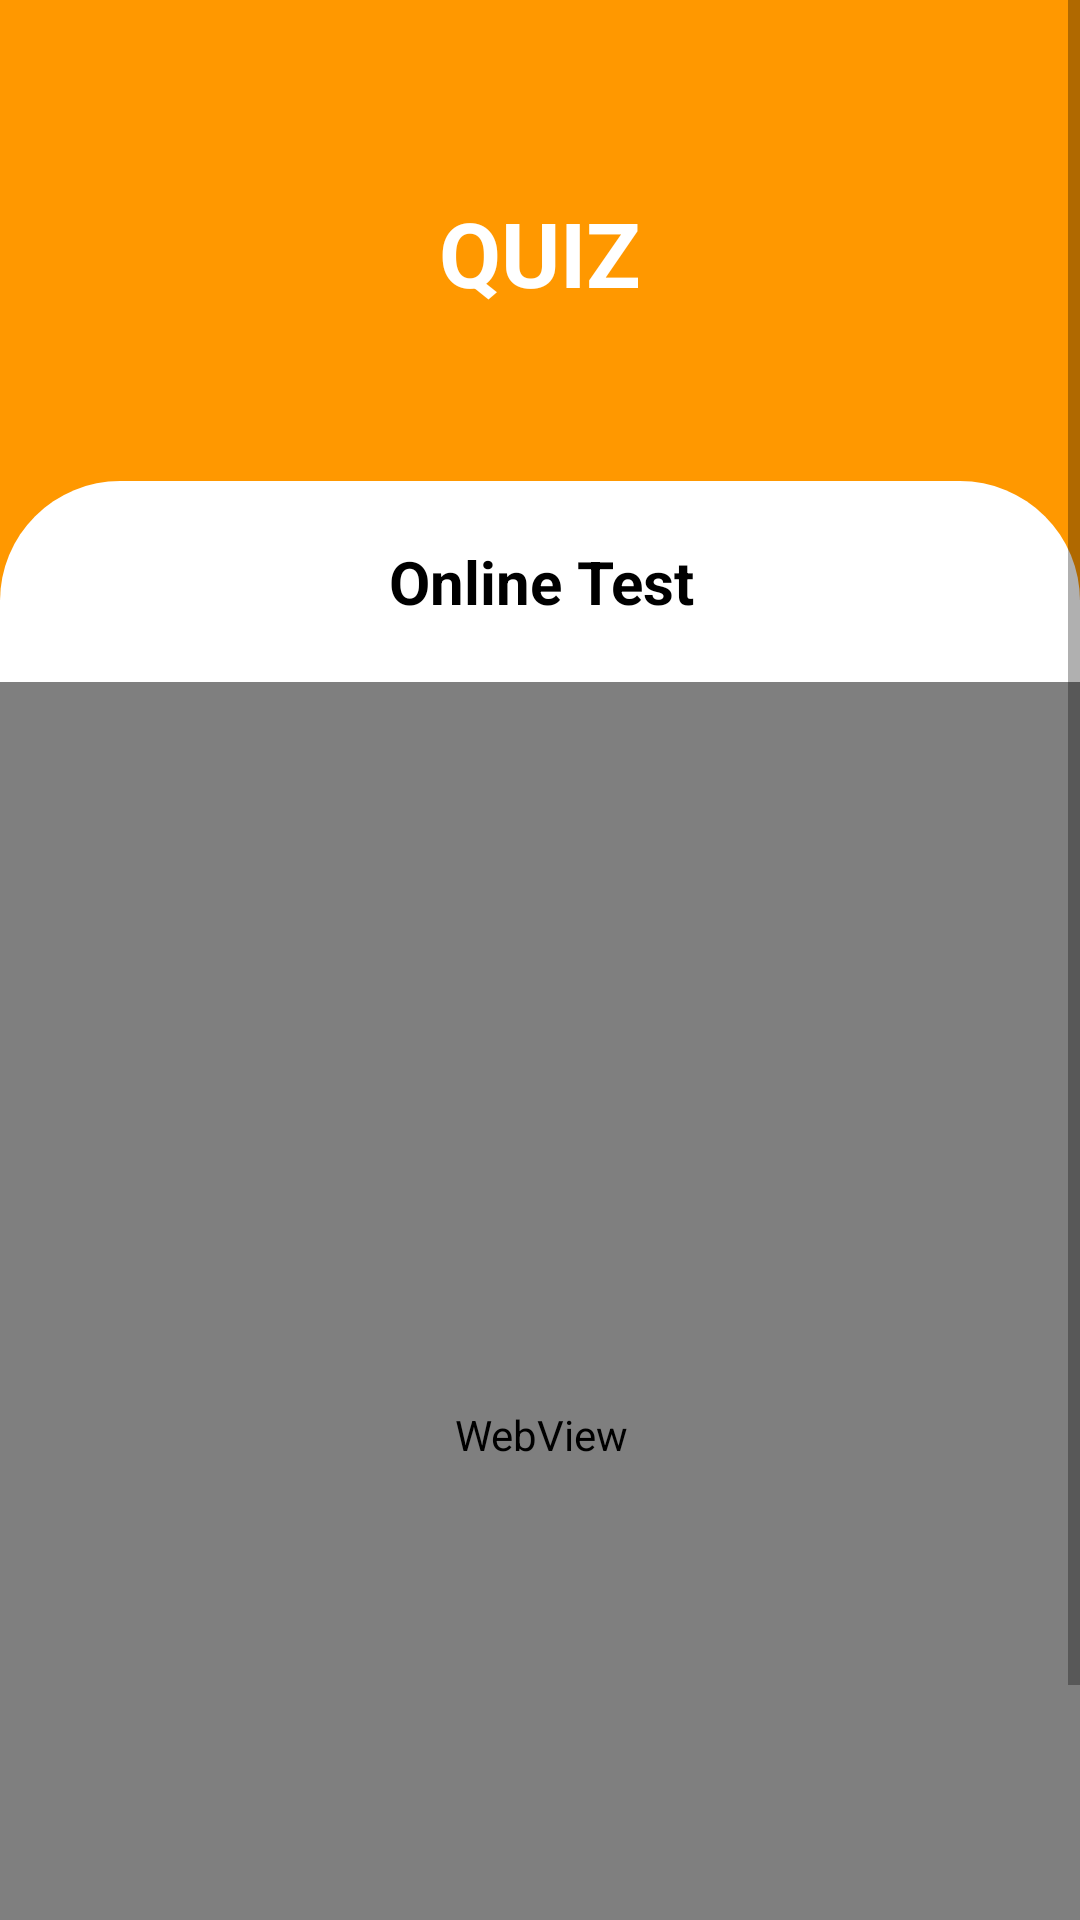

Android layout source for this screen:
<!-- AndroidManifest.xml: application theme Theme.RKUPLACEMENT -->
<!-- res/layout/activity_quiz.xml -->
<?xml version="1.0" encoding="utf-8"?>
<ScrollView xmlns:android="http://schemas.android.com/apk/res/android"
    xmlns:app="http://schemas.android.com/apk/res-auto"
    xmlns:tools="http://schemas.android.com/tools"
    android:layout_width="match_parent"
    android:layout_height="match_parent"
    android:fillViewport="true"
    android:background="@color/white"
    tools:context=".quiz">

    <androidx.constraintlayout.widget.ConstraintLayout
        android:layout_width="match_parent"
        android:layout_height="match_parent">

        <androidx.constraintlayout.widget.ConstraintLayout
            android:id="@+id/constraintLayout2"
            android:layout_width="match_parent"
            android:layout_height="200dp"
            android:background="#FF9800"
            app:layout_constraintEnd_toEndOf="parent"
            app:layout_constraintStart_toStartOf="parent"
            app:layout_constraintTop_toTopOf="parent">


            <TextView
                android:id="@+id/textView50"
                android:layout_width="wrap_content"
                android:layout_height="wrap_content"
                android:text="QUIZ"
                android:textColor="@color/white"
                android:textSize="30sp"
                android:textStyle="bold"
                app:layout_constraintBottom_toBottomOf="parent"
                app:layout_constraintEnd_toEndOf="parent"
                app:layout_constraintStart_toStartOf="parent"
                app:layout_constraintTop_toTopOf="parent"
                app:layout_constraintVertical_bias="0.4" />

            <ImageView
                android:id="@+id/imageView4"
                android:layout_width="30dp"
                android:layout_height="30dp"
                android:layout_margin="15dp"
                android:onClick="back_quiz_home"
                android:clickable="true"
                app:layout_constraintStart_toStartOf="parent"
                app:layout_constraintTop_toTopOf="parent"
                app:srcCompat="@drawable/ic_back" />
        </androidx.constraintlayout.widget.ConstraintLayout>

        <androidx.constraintlayout.widget.ConstraintLayout
            android:id="@+id/constraintLayout3"
            android:layout_width="match_parent"
            android:layout_height="wrap_content"
            android:layout_marginTop="-40dp"
            android:background="@drawable/about_box"
            android:padding="20dp"
            app:layout_constraintEnd_toEndOf="parent"
            app:layout_constraintStart_toStartOf="parent"
            app:layout_constraintTop_toBottomOf="@+id/constraintLayout2">

            <TextView
                android:layout_width="350dp"
                android:layout_height="wrap_content"
                android:gravity="center"
                android:text="Online Test"
                android:textColor="@color/black"
                android:textSize="20sp"
                android:textStyle="bold"
                app:layout_constraintBottom_toBottomOf="parent"
                app:layout_constraintEnd_toEndOf="parent"
                app:layout_constraintStart_toStartOf="parent" />
        </androidx.constraintlayout.widget.ConstraintLayout>

        <WebView
            android:id="@+id/webView"
            android:layout_width="409dp"
            android:layout_height="502dp"
            app:layout_constraintEnd_toEndOf="parent"
            app:layout_constraintStart_toStartOf="parent"
            app:layout_constraintTop_toBottomOf="@+id/constraintLayout3" />

    </androidx.constraintlayout.widget.ConstraintLayout>

</ScrollView>
<!-- resources referenced by this layout -->
<resources>
  <color name="black">#FF000000</color>
  <color name="white">#FFFFFFFF</color>
  <!-- drawable about_box (drawable) -->
  <?xml version="1.0" encoding="utf-8"?>
  <shape xmlns:android="http://schemas.android.com/apk/res/android">
      <gradient
          android:startColor="#fff"
          android:endColor="#fff"/>
      <corners
          android:topLeftRadius="40dp"
          android:topRightRadius="40dp"/>
  </shape>
  <style name="Theme.RKUPLACEMENT" parent="Theme.AppCompat.Light.NoActionBar">
  
  
          
          <item name="colorPrimary">@color/purple_500</item>
          <item name="colorPrimaryVariant">@color/purple_700</item>
          <item name="colorOnPrimary">@color/white</item>
          
          <item name="colorSecondary">@color/teal_200</item>
          <item name="colorSecondaryVariant">@color/teal_700</item>
          <item name="colorOnSecondary">@color/black</item>
          
          <item name="android:statusBarColor" tools:targetApi="l">?attr/colorPrimaryVariant</item>
          
      </style>
  <color name="purple_500">#FF6200EE</color>
  <color name="purple_700">#FF3700B3</color>
  <color name="teal_200">#FF03DAC5</color>
  <color name="teal_700">#FF018786</color>
</resources>
